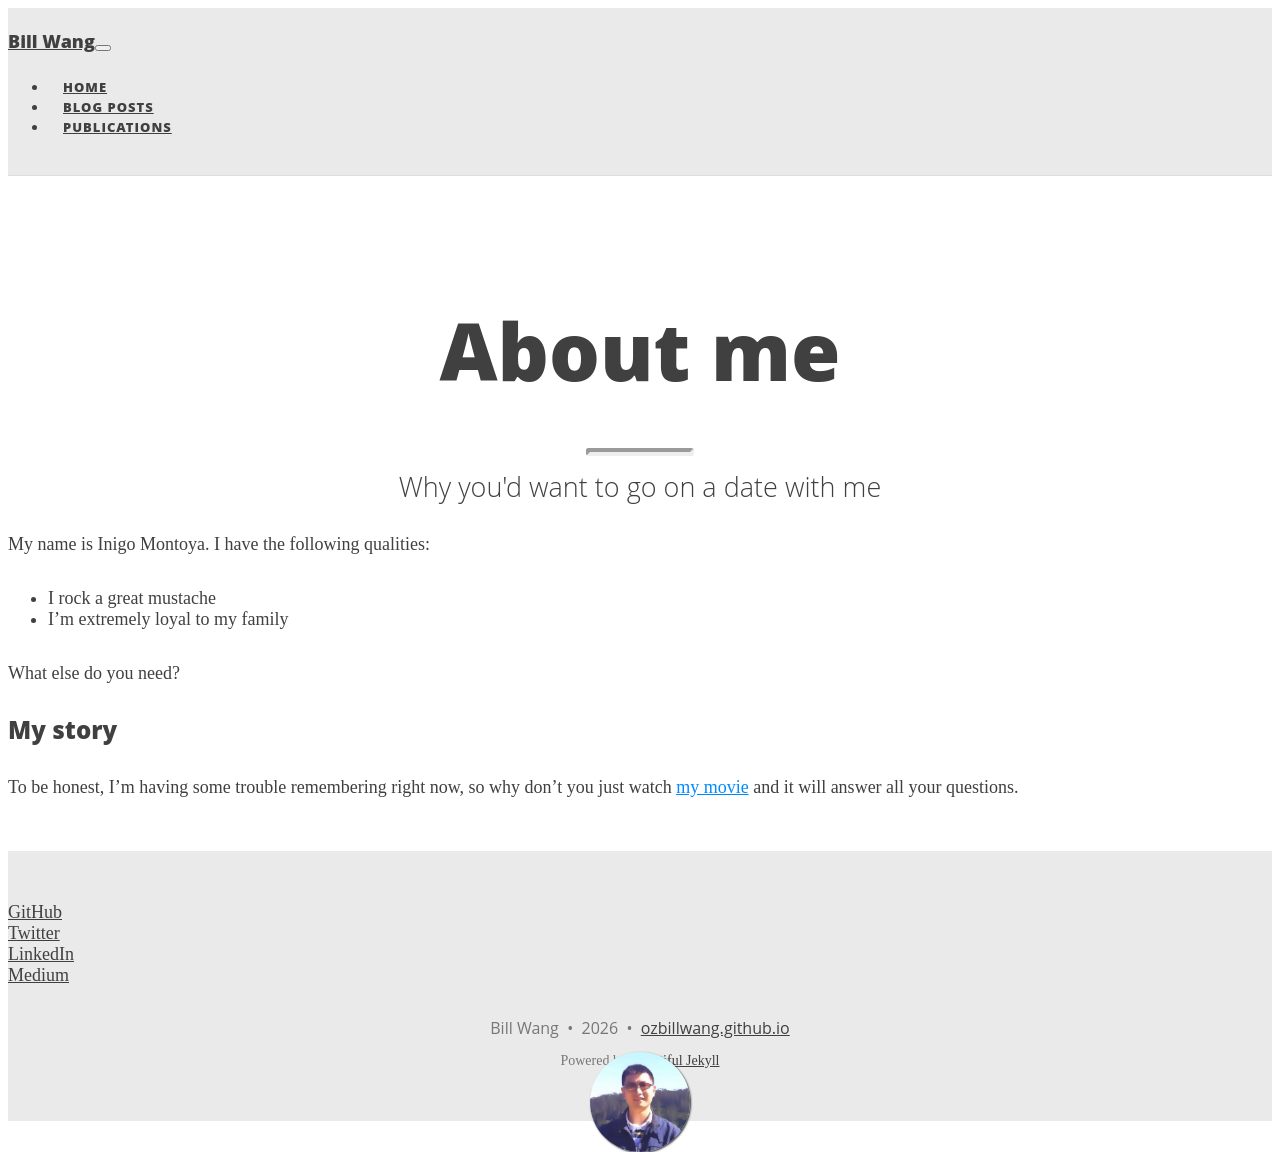

repository: ozbillwang/ozbillwang.github.io · page: aboutme/index.html · generator: jekyll

---
layout: page
title: About me
subtitle: Why you'd want to go on a date with me
---

My name is Inigo Montoya. I have the following qualities:

- I rock a great mustache
- I'm extremely loyal to my family

What else do you need?

### My story

To be honest, I'm having some trouble remembering right now, so why don't you just watch [my movie](https://en.wikipedia.org/wiki/The_Princess_Bride_%28film%29) and it will answer all your questions.
